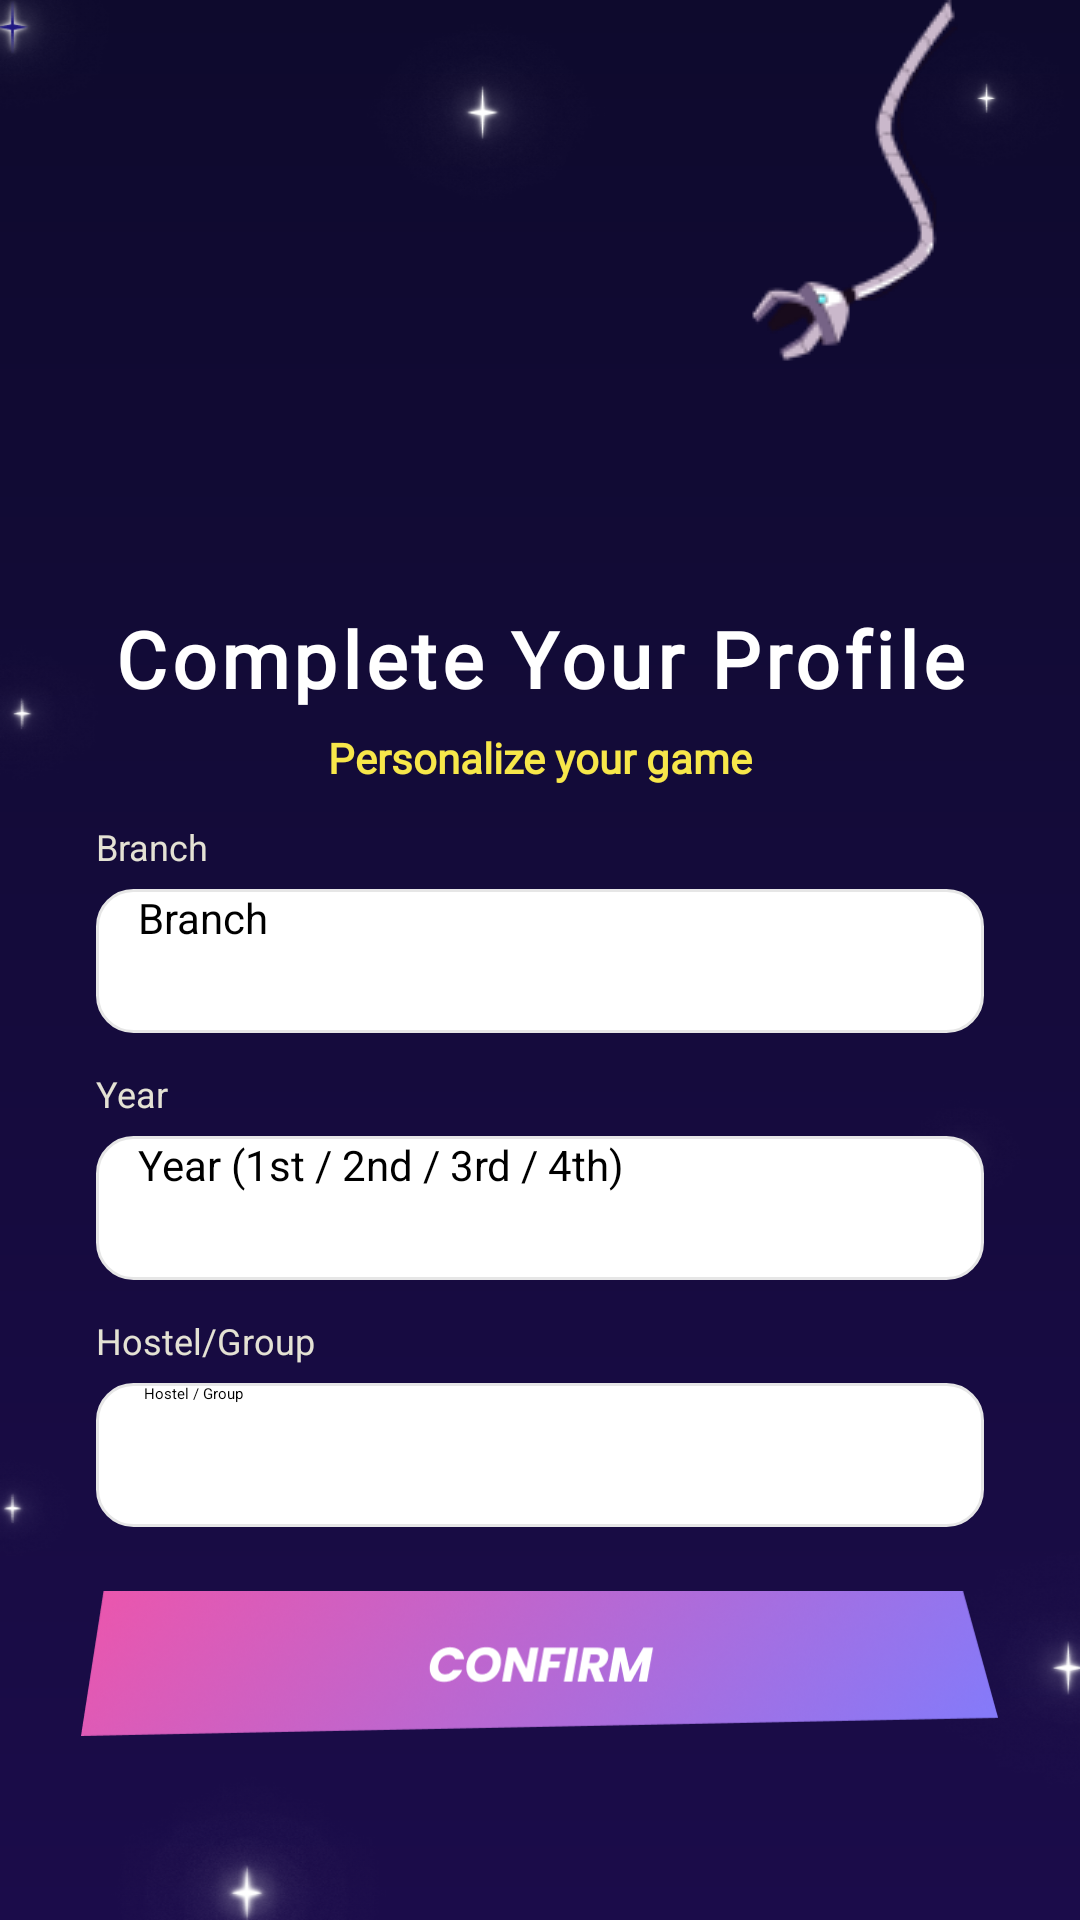

Android layout source for this screen:
<!-- AndroidManifest.xml: application theme Theme.UploadingScreen -->
<!-- res/layout/activity_form.xml -->
<?xml version="1.0" encoding="utf-8"?>
<androidx.constraintlayout.widget.ConstraintLayout xmlns:android="http://schemas.android.com/apk/res/android"
    xmlns:app="http://schemas.android.com/apk/res-auto"
    xmlns:tools="http://schemas.android.com/tools"
    android:id="@+id/main"
    android:layout_width="match_parent"
    android:layout_height="match_parent"
    tools:context=".FormActivity"
    android:background="@drawable/register_bg">



    <TextView
        android:layout_width="wrap_content"
        android:layout_height="wrap_content"
        android:id="@+id/texttitle"
        android:text="Complete Your Profile"
        android:textColor="@color/white"
        android:textStyle="bold"
        android:textSize="26sp"
        android:fontFamily="@font/bangers_regular"
        android:letterSpacing="0.06"
        app:layout_constraintTop_toTopOf="parent"
        app:layout_constraintEnd_toEndOf="parent"
        app:layout_constraintStart_toStartOf="parent"
        android:layout_marginTop="202dp"
        />

    <TextView
        android:layout_width="wrap_content"
        android:layout_height="wrap_content"
        android:id="@+id/txtSub"
        android:text="Personalize your game"
        android:textSize="14sp"
        android:fontFamily="@font/poppins_lightitalic"
        android:textColor="#F7E74A"
        android:textStyle="bold"
        app:layout_constraintStart_toStartOf="parent"
        app:layout_constraintTop_toBottomOf="@id/texttitle"
        app:layout_constraintEnd_toEndOf="parent"
        android:layout_marginTop="6dp"/>

    <TextView
        android:id="@+id/labeltitle"
        android:layout_width="wrap_content"
        android:layout_height="wrap_content"
        android:layout_marginTop="12dp"
        android:text="Branch"
        android:textSize="12sp"
        android:textColor="#E4E2D4"
        app:layout_constraintTop_toBottomOf="@id/txtSub"
        app:layout_constraintStart_toStartOf="parent"
        app:layout_goneMarginTop="28dp"
        android:layout_marginStart="32dp"
        />















    <AutoCompleteTextView
        android:layout_width="0dp"
        android:layout_height="48dp"
        android:id="@+id/etBranch"
        android:background="@drawable/et_bg"
        android:paddingHorizontal="14dp"
        android:textColor="@android:color/black"
        android:textSize="14sp"
        android:hint="Branch"
        android:focusable="false"
        android:clickable="true"
        app:layout_constraintTop_toBottomOf="@id/labeltitle"
        app:layout_constraintStart_toStartOf="parent"
        app:layout_constraintEnd_toEndOf="parent"
        android:layout_marginTop="6dp"
        android:layout_marginHorizontal="32dp"/>

    <TextView
        android:id="@+id/labelyear"
        android:layout_width="wrap_content"
        android:layout_height="wrap_content"
        android:layout_marginTop="12dp"
        android:text="Year"
        android:textSize="12sp"
        android:textColor="#E4E2D4"
        app:layout_constraintTop_toBottomOf="@id/etBranch"
        app:layout_constraintStart_toStartOf="parent"
        app:layout_goneMarginTop="28dp"
        android:layout_marginStart="32dp"
        />















    <AutoCompleteTextView
        android:layout_width="0dp"
        android:layout_height="48dp"
        android:id="@+id/etYear"
        android:background="@drawable/et_bg"
        android:paddingHorizontal="14dp"
        android:textColor="@android:color/black"
        android:focusable="false"
        android:textSize="14sp"
        android:hint="Year (1st / 2nd / 3rd / 4th)"
        android:clickable="true"
        app:layout_constraintTop_toBottomOf="@id/labelyear"
        app:layout_constraintStart_toStartOf="parent"
        app:layout_constraintEnd_toEndOf="parent"
        android:layout_marginTop="6dp"
        android:layout_marginHorizontal="32dp"/>

    <TextView
        android:id="@+id/labelgroup"
        android:layout_width="wrap_content"
        android:layout_height="wrap_content"
        android:layout_marginTop="12dp"
        android:text="Hostel/Group"
        android:textSize="12sp"
        android:textColor="#E4E2D4"
        app:layout_constraintTop_toBottomOf="@id/etYear"
        app:layout_constraintStart_toStartOf="parent"
        app:layout_goneMarginTop="28dp"
        android:layout_marginStart="32dp"
        />

    <EditText
        android:id="@+id/etGroup"
        android:layout_width="0dp"
        android:layout_height="48dp"
        android:hint="Hostel / Group"
        android:background="@drawable/et_bg"
        android:paddingHorizontal="16dp"
        android:textColor="@android:color/black"
        app:layout_constraintTop_toBottomOf="@id/labelgroup"
        app:layout_constraintStart_toStartOf="parent"
        app:layout_constraintEnd_toEndOf="parent"
        android:layout_marginTop="6dp"
        android:layout_marginHorizontal="32dp"/>

    <ImageView
        android:id="@+id/btnconfirm"
        android:layout_width="0dp"
        android:layout_height="0dp"
        android:layout_marginTop="0dp"
        android:adjustViewBounds="true"
        android:background="@android:color/transparent"
        android:contentDescription = "Form Submission Button"
        android:scaleType = "fitCenter"
        android:src="@drawable/confirm"
        app:layout_constraintEnd_toEndOf="parent"
        app:layout_constraintStart_toStartOf="parent"
        app:layout_constraintTop_toBottomOf="@id/etGroup"
        app:layout_constraintWidth_percent="0.85"
        app:layout_constraintBottom_toBottomOf="parent"
        android:layout_marginBottom="40dp"/>

</androidx.constraintlayout.widget.ConstraintLayout>
<!-- resources referenced by this layout -->
<resources>
  <color name="black">#FF000000</color>
  <color name="white">#FFFFFFFF</color>
  <!-- drawable confirm: png bitmap (drawable, 108646 bytes) -->
  <!-- drawable et_bg (drawable) -->
  <?xml version="1.0" encoding="utf-8"?>
  <shape xmlns:android="http://schemas.android.com/apk/res/android">
  
      <solid android:color="#FFFFFF"/>
  
      <corners android:radius="12dp"/>
  
      
      <stroke
          android:width="1dp"
          android:color="#E6E6E6"/>
  
  </shape>
  <!-- drawable register_bg (drawable) -->
  <?xml version="1.0" encoding="utf-8"?>
  <layer-list xmlns:android="http://schemas.android.com/apk/res/android">
  
      
      <item>
          <shape>
              <gradient
                  android:startColor="#0E0A2D"
                  android:endColor="#1B0C4A"
                  android:angle="270"/>
          </shape>
      </item>
  
      
      <item>
          <bitmap
              android:src="@drawable/stars"
              android:gravity="fill"/>
      </item>
  
      
      <item
          android:top="0dp"
          android:right="16dp">
          <bitmap
              android:src="@drawable/rope_re"
              android:gravity="top|end"/>
      </item>
  
  
  </layer-list>
  <!-- drawable stars: png bitmap (drawable, 74567 bytes) -->
  <!-- drawable rope_re: png bitmap (drawable, 4052 bytes) -->
</resources>
